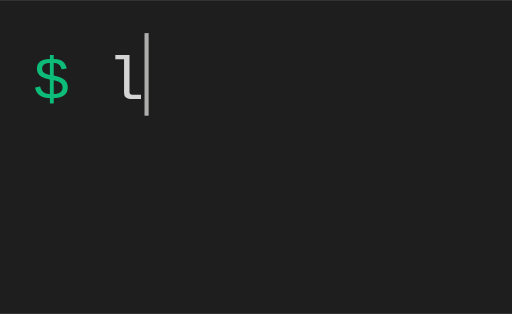
t = 0.00 s
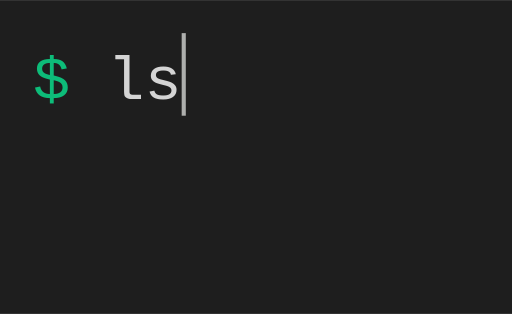
t = 0.30 s
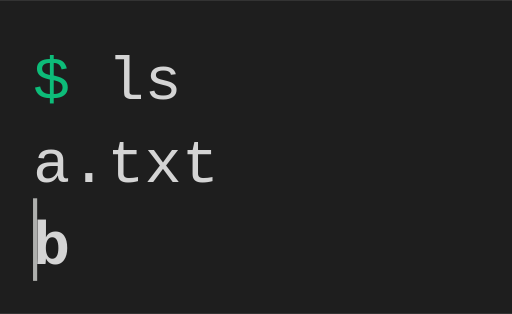
t = 0.65 s
t = 0.90 s: frame unchanged from t = 0.65 s, image omitted
t = 1.15 s: frame unchanged from t = 0.65 s, image omitted
t = 1.40 s: frame unchanged from t = 0.00 s, image omitted

The animated SVG that drew these frames (rendered in a browser with its animation timeline set to each time). Animation: 3 CSS @keyframes rules; one cycle of 1.40 s.

<svg xmlns="http://www.w3.org/2000/svg" viewBox="0 0 124 76" width="124" height="76" font-family="'JetBrains Mono', ui-monospace, Menlo, monospace" font-size="15" fill="#d4d4d4">
<style>.a0{animation:a0 1.4s steps(1,end) 2 forwards}
.a1{animation:a1 1.4s steps(1,end) 2 forwards}
.a2{animation:a2 1.4s steps(1,end) 2 forwards}
@keyframes a0{0%{transform:translateY(0)}14.29%{transform:translateY(-20px)}100%{transform:translateY(-20px)}}
@keyframes a1{0%{transform:translateY(0)}28.57%{transform:translateY(-20px)}100%{transform:translateY(-20px)}}
@keyframes a2{0%{transform:translate(0,0);visibility:visible}14.29%{transform:translate(9px,0);visibility:visible}28.57%{transform:translate(-27px,40px);visibility:visible}100%{transform:translate(-27px,40px);visibility:visible}}</style>
<rect width="124" height="76" fill="#1e1e1e"/>
<svg y="8" width="124" height="20">
<g class="a0">
<text y="16" xml:space="preserve">
<tspan x="8" fill="#0dbc79">$</tspan>
<tspan x="26">l</tspan>
</text>
<text y="36" xml:space="preserve">
<tspan x="8" fill="#0dbc79">$</tspan>
<tspan x="26 35">ls</tspan>
</text>
</g>
</svg>
<svg y="28" width="124" height="20">
<g class="a1">
<text y="36" xml:space="preserve">
<tspan x="8 17 26 35 44">a.txt</tspan>
</text>
</g>
</svg>
<svg y="48" width="124" height="20">
<g class="a1">
<text y="36" xml:space="preserve">
<tspan x="8" font-weight="bold">b</tspan>
</text>
</g>
</svg>
<rect class="a2" x="35" y="8" width="1" height="20" fill="#aeafad"/>
</svg>
